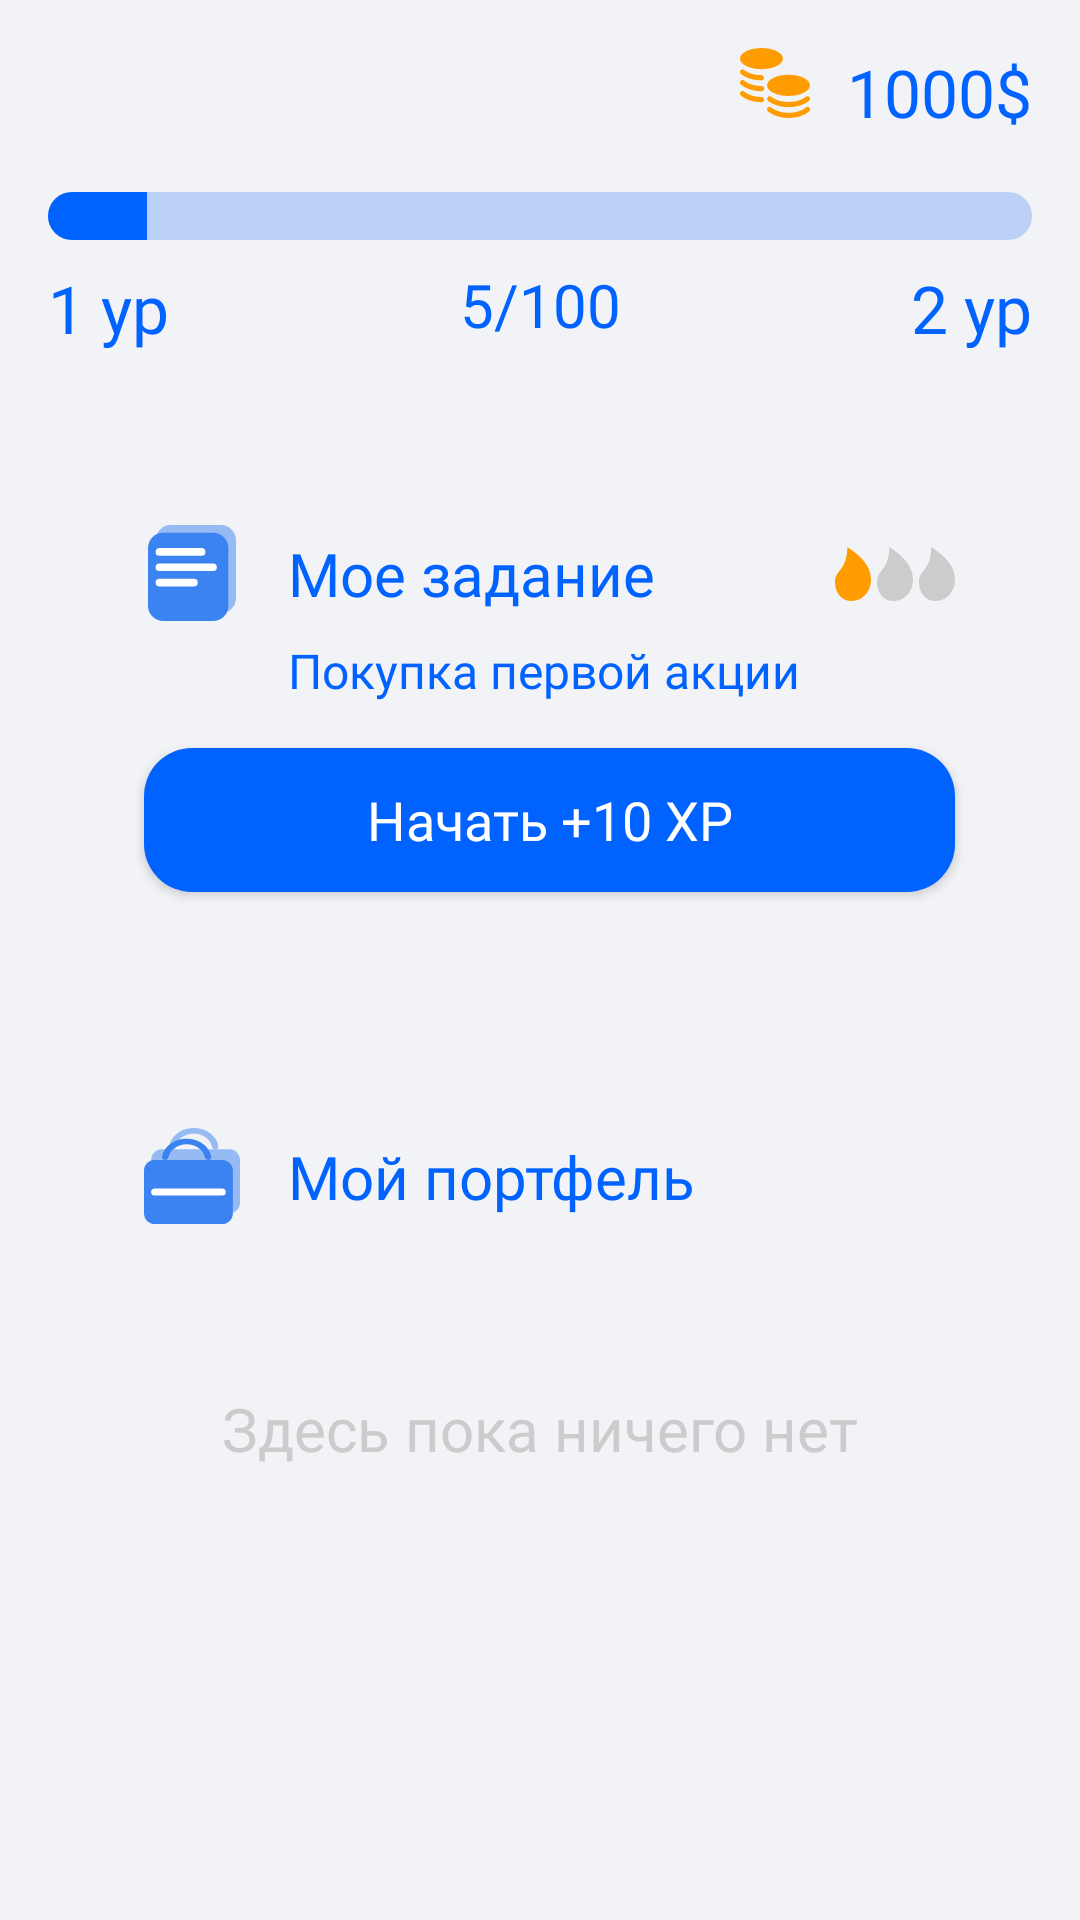

Here is an Android app screen rendered from its layout file. Give the layout XML and the strings, colors and styles it references.
<!-- AndroidManifest.xml: application theme Theme.VTBfinances -->
<!-- res/layout/activity_main_page.xml -->
<?xml version="1.0" encoding="utf-8"?>
<androidx.appcompat.widget.LinearLayoutCompat xmlns:android="http://schemas.android.com/apk/res/android"
    xmlns:app="http://schemas.android.com/apk/res-auto"
    xmlns:tools="http://schemas.android.com/tools"
    android:layout_width="match_parent"
    android:orientation="vertical"
    android:background="@color/light_blue"
    android:layout_height="match_parent"
    tools:context=".ui.MainPage">

    <RelativeLayout
        android:layout_weight="0.3"
        android:layout_width="match_parent"
        android:layout_height="wrap_content"
        android:text="TextView" >

        <ImageView
            android:id="@+id/imageView"

            android:layout_width="wrap_content"
            android:layout_height="wrap_content"
            android:layout_alignTop="@+id/amount_of_coins"
            android:layout_alignBottom="@+id/amount_of_coins"
            android:layout_marginTop="0dp"
            android:layout_marginBottom="6dp"
            android:layout_toLeftOf="@id/amount_of_coins"
            app:srcCompat="@drawable/ic_coins"
            tools:ignore="VectorDrawableCompat"
            tools:layout_editor_absoluteX="345dp"
            tools:layout_editor_absoluteY="32dp" />

        <TextView
            android:id="@+id/amount_of_coins"
            android:layout_alignParentRight="true"
            android:layout_marginLeft="12dp"
            android:layout_marginRight="16dp"
            android:layout_marginTop="16dp"
            android:fontFamily="@font/montserrat_bold"
            android:textColor="@color/blue_main"
            android:textSize="22sp"
            android:layout_width="wrap_content"
            android:layout_height="wrap_content"
            android:text="1000$" />
    </RelativeLayout>

    <RelativeLayout

        android:layout_weight="1"
        android:layout_width="match_parent"
        android:layout_height="wrap_content"
        android:text="TextView" >


        <ProgressBar
            android:id="@+id/progressBar"
            android:progress="10"
            android:progressTint="@color/blue_main"
            android:scaleY="1"
            android:layout_marginTop="16dp"
            android:layout_centerHorizontal="true"
            style="?android:attr/progressBarStyleHorizontal"
            android:layout_width="match_parent"
            android:progressDrawable="@drawable/curved_progress_bar"
            android:layout_marginHorizontal="16dp"
            android:layout_height="wrap_content" />

        <TextView
            android:id="@+id/experience"
            android:layout_width="wrap_content"
            android:layout_height="wrap_content"
            android:layout_alignTop="@+id/progressBar"
            android:layout_marginTop="24dp"
            android:gravity="center"
            android:layout_alignRight="@+id/level_next"
            android:layout_alignLeft="@+id/level_now"
            android:fontFamily="@font/montserrat_bold"
            android:textColor="@color/blue_main"
            android:textSize="20sp"
            android:text="5/100" />

        <TextView
            android:id="@+id/level_now"
            android:layout_width="wrap_content"
            android:layout_height="wrap_content"
            android:layout_alignLeft="@+id/progressBar"
            android:layout_alignTop="@+id/progressBar"
            android:layout_marginTop="24dp"
            android:fontFamily="@font/montserrat_bold"
            android:textColor="@color/blue_main"
            android:textSize="22sp"
            android:text="1 ур" />

        <TextView
            android:id="@+id/level_next"
            android:layout_width="wrap_content"
            android:layout_height="wrap_content"
            android:layout_alignRight="@+id/progressBar"
            android:layout_alignTop="@+id/progressBar"
            android:layout_marginTop="24dp"
            android:fontFamily="@font/montserrat_bold"
            android:textColor="@color/blue_main"
            android:textSize="22sp"
            android:text="2 ур" />
    </RelativeLayout>

    <androidx.constraintlayout.widget.ConstraintLayout
        android:layout_width="match_parent"
        android:layout_height="wrap_content"
        android:layout_margin="16dp"
        android:layout_weight="3"
        android:background="@drawable/roundwhite"
        android:text="TextView">

        <ImageView
            android:id="@+id/book"
            android:layout_width="32dp"
            android:layout_height="32dp"
            android:layout_marginStart="32dp"
            android:layout_marginTop="32dp"
            app:layout_constraintStart_toStartOf="parent"
            app:layout_constraintTop_toTopOf="parent"
            app:srcCompat="@drawable/ic_booklogo"
            tools:ignore="VectorDrawableCompat" />

        <TextView
            android:id="@+id/textTask"
            android:layout_width="wrap_content"
            android:layout_height="wrap_content"
            android:layout_alignLeft="@id/book"
            android:layout_marginStart="16dp"
            android:fontFamily="@font/montserrat_bold"
            android:text="Мое задание"
            android:textColor="@color/blue_main"
            android:textSize="20sp"
            app:layout_constraintBottom_toBottomOf="@+id/book"
            app:layout_constraintStart_toEndOf="@+id/book"
            app:layout_constraintTop_toTopOf="@+id/book" />

        <TextView
            android:id="@+id/task"
            android:layout_width="wrap_content"
            android:layout_height="wrap_content"
            android:layout_below="@+id/textTask"
            android:layout_alignStart="@+id/textTask"
            android:layout_alignBottom="@+id/textTask"
            android:layout_marginTop="8dp"
            android:fontFamily="@font/montserrat_regular"
            android:text="Покупка первой акции"
            android:textColor="@color/blue_main"
            android:textSize="16sp"
            app:layout_constraintStart_toStartOf="@+id/textTask"
            app:layout_constraintTop_toBottomOf="@+id/textTask" />

        <ImageView
            android:id="@+id/imageView2"
            android:layout_width="wrap_content"
            android:layout_height="wrap_content"
            app:layout_constraintBottom_toBottomOf="@+id/textTask"
            app:layout_constraintEnd_toEndOf="parent"
            app:layout_constraintHorizontal_bias="0.7"
            app:layout_constraintStart_toEndOf="@+id/textTask"
            app:layout_constraintTop_toTopOf="@+id/textTask"
            app:srcCompat="@drawable/ic_diff"
            tools:ignore="VectorDrawableCompat" />

        <androidx.appcompat.widget.AppCompatButton
            android:id="@+id/start_task"
            android:layout_width="0dp"
            android:layout_height="wrap_content"
            android:background="@drawable/roundblue"
            android:fontFamily="@font/montserrat_bold"
            android:text="Начать +10 XP"
            android:textSize="18sp"
            android:textAllCaps="false"
            android:textColor="@color/white"
            app:layout_constraintBottom_toBottomOf="parent"
            app:layout_constraintEnd_toEndOf="@+id/imageView2"
            app:layout_constraintStart_toStartOf="@+id/book"
            app:layout_constraintTop_toBottomOf="@+id/task" />
    </androidx.constraintlayout.widget.ConstraintLayout>

    <androidx.constraintlayout.widget.ConstraintLayout
        android:background="@drawable/roundwhite"
        android:layout_marginHorizontal="16dp"
        android:layout_marginBottom="32dp"
        android:layout_marginTop="16dp"
        android:layout_weight="20"
        android:layout_width="match_parent"
        android:layout_height="wrap_content">


        <ImageView
            android:id="@+id/bag"
            android:layout_width="32dp"
            android:layout_height="32dp"
            android:layout_marginStart="32dp"
            android:layout_marginTop="32dp"
            app:layout_constraintStart_toStartOf="parent"
            app:layout_constraintTop_toTopOf="parent"
            app:srcCompat="@drawable/ic_bag"
            tools:ignore="VectorDrawableCompat" />

        <TextView
            android:id="@+id/jtext"
            android:layout_width="wrap_content"
            android:layout_height="wrap_content"
            android:layout_alignTop="@+id/bag"
            android:layout_alignBottom="@+id/bag"
            android:layout_marginStart="16dp"
            android:layout_toEndOf="@+id/bag"
            android:fontFamily="@font/montserrat_bold"
            android:text="Мой портфель"
            android:textColor="@color/blue_main"
            android:textSize="20sp"
            app:layout_constraintBottom_toBottomOf="@+id/bag"
            app:layout_constraintStart_toEndOf="@+id/bag"
            app:layout_constraintTop_toTopOf="@+id/bag" />

        <TextView
            android:id="@+id/textnone"
            android:layout_width="wrap_content"
            android:layout_height="wrap_content"
            android:fontFamily="@font/montserrat_bold"
            android:text="Здесь пока ничего нет"
            android:textColor="#CCCCCC"
            android:textSize="20sp"
            app:layout_constraintBottom_toBottomOf="parent"
            app:layout_constraintEnd_toEndOf="parent"
            app:layout_constraintStart_toStartOf="parent"
            app:layout_constraintTop_toTopOf="parent" />
    </androidx.constraintlayout.widget.ConstraintLayout>

</androidx.appcompat.widget.LinearLayoutCompat>
<!-- resources referenced by this layout -->
<resources>
  <color name="blue_main">#0062FF</color>
  <color name="light_blue">#F1F3F6</color>
  <color name="white">#FFFFFFFF</color>
  <!-- drawable curved_progress_bar (drawable) -->
  <?xml version="1.0" encoding="utf-8"?>
  <layer-list xmlns:android="http://schemas.android.com/apk/res/android">
      <item android:id="@android:id/background">
          <shape>
              <corners android:radius="16dp" />
              <solid android:color="#4D3A83F1" />
          </shape>
      </item>
  
      <item android:id="@android:id/progress">
          <clip>
              <shape>
                  <corners android:radius="16dp" />
                  <solid android:color="#3A83F1" />
              </shape>
          </clip>
      </item>
  </layer-list>
  <!-- drawable ic_booklogo (drawable) -->
  <vector xmlns:android="http://schemas.android.com/apk/res/android"
      android:width="23dp"
      android:height="25dp"
      android:viewportWidth="23"
      android:viewportHeight="25">
    <path
        android:pathData="M6,0L19,0A4,4 0,0 1,23 4L23,19A4,4 0,0 1,19 23L6,23A4,4 0,0 1,2 19L2,4A4,4 0,0 1,6 0z"
        android:fillColor="#3A83F1"
        android:fillAlpha="0.5"/>
    <path
        android:pathData="M4,2L17,2A4,4 0,0 1,21 6L21,21A4,4 0,0 1,17 25L4,25A4,4 0,0 1,0 21L0,6A4,4 0,0 1,4 2z"
        android:fillColor="#3A83F1"/>
    <path
        android:pathData="M3,6L14,6A1,1 0,0 1,15 7L15,7A1,1 0,0 1,14 8L3,8A1,1 0,0 1,2 7L2,7A1,1 0,0 1,3 6z"
        android:fillColor="#ffffff"/>
    <path
        android:pathData="M3,10L17,10A1,1 0,0 1,18 11L18,11A1,1 0,0 1,17 12L3,12A1,1 0,0 1,2 11L2,11A1,1 0,0 1,3 10z"
        android:fillColor="#ffffff"/>
    <path
        android:pathData="M3,14L12,14A1,1 0,0 1,13 15L13,15A1,1 0,0 1,12 16L3,16A1,1 0,0 1,2 15L2,15A1,1 0,0 1,3 14z"
        android:fillColor="#ffffff"/>
  </vector>
  <!-- drawable ic_diff (drawable) -->
  <vector xmlns:android="http://schemas.android.com/apk/res/android"
      android:width="40dp"
      android:height="18dp"
      android:viewportWidth="40"
      android:viewportHeight="18">
    <path
        android:pathData="M12,10.9286C12,14.834 9.1723,18 5.6842,18C2.1961,18 0,15.4769 0,11.5714C0,7.666 4.1053,7.7143 4.1053,0C9.6316,3.5357 12,7.0231 12,10.9286Z"
        android:fillColor="#FF9D00"/>
    <path
        android:pathData="M26,10.9286C26,14.834 23.1723,18 19.6842,18C16.1961,18 14,15.4769 14,11.5714C14,7.666 18.1053,7.7143 18.1053,0C23.6316,3.5357 26,7.0231 26,10.9286Z"
        android:fillColor="#CCCCCC"/>
    <path
        android:pathData="M40,10.9286C40,14.834 37.1723,18 33.6842,18C30.1961,18 28,15.4769 28,11.5714C28,7.666 32.1053,7.7143 32.1053,0C37.6316,3.5357 40,7.0231 40,10.9286Z"
        android:fillColor="#CCCCCC"/>
  </vector>
  <!-- drawable roundblue (drawable) -->
  <?xml version="1.0" encoding="utf-8"?>
  <shape xmlns:android="http://schemas.android.com/apk/res/android"
      android:shape="rectangle">
      <solid android:color="@color/blue_main" />
      <corners android:radius="16dp"/>
  </shape>
  <style name="Theme.VTBfinances" parent="Theme.MaterialComponents.DayNight.NoActionBar">
          
          <item name="colorPrimary">@color/col_primary</item>
          <item name="colorPrimaryVariant">@color/purple_700</item>
          <item name="colorOnPrimary">@color/white</item>
          
          <item name="colorSecondary">@color/col_primary</item>
          <item name="colorSecondaryVariant">@color/col_primary</item>
          <item name="colorOnSecondary">@color/black</item>
          
          <item name="android:statusBarColor" tools:targetApi="l">?attr/colorPrimaryVariant</item>
          
      </style>
  <color name="col_primary">#3A83F1</color>
  <color name="purple_700">#FF3700B3</color>
  <color name="black">#FF000000</color>
</resources>
